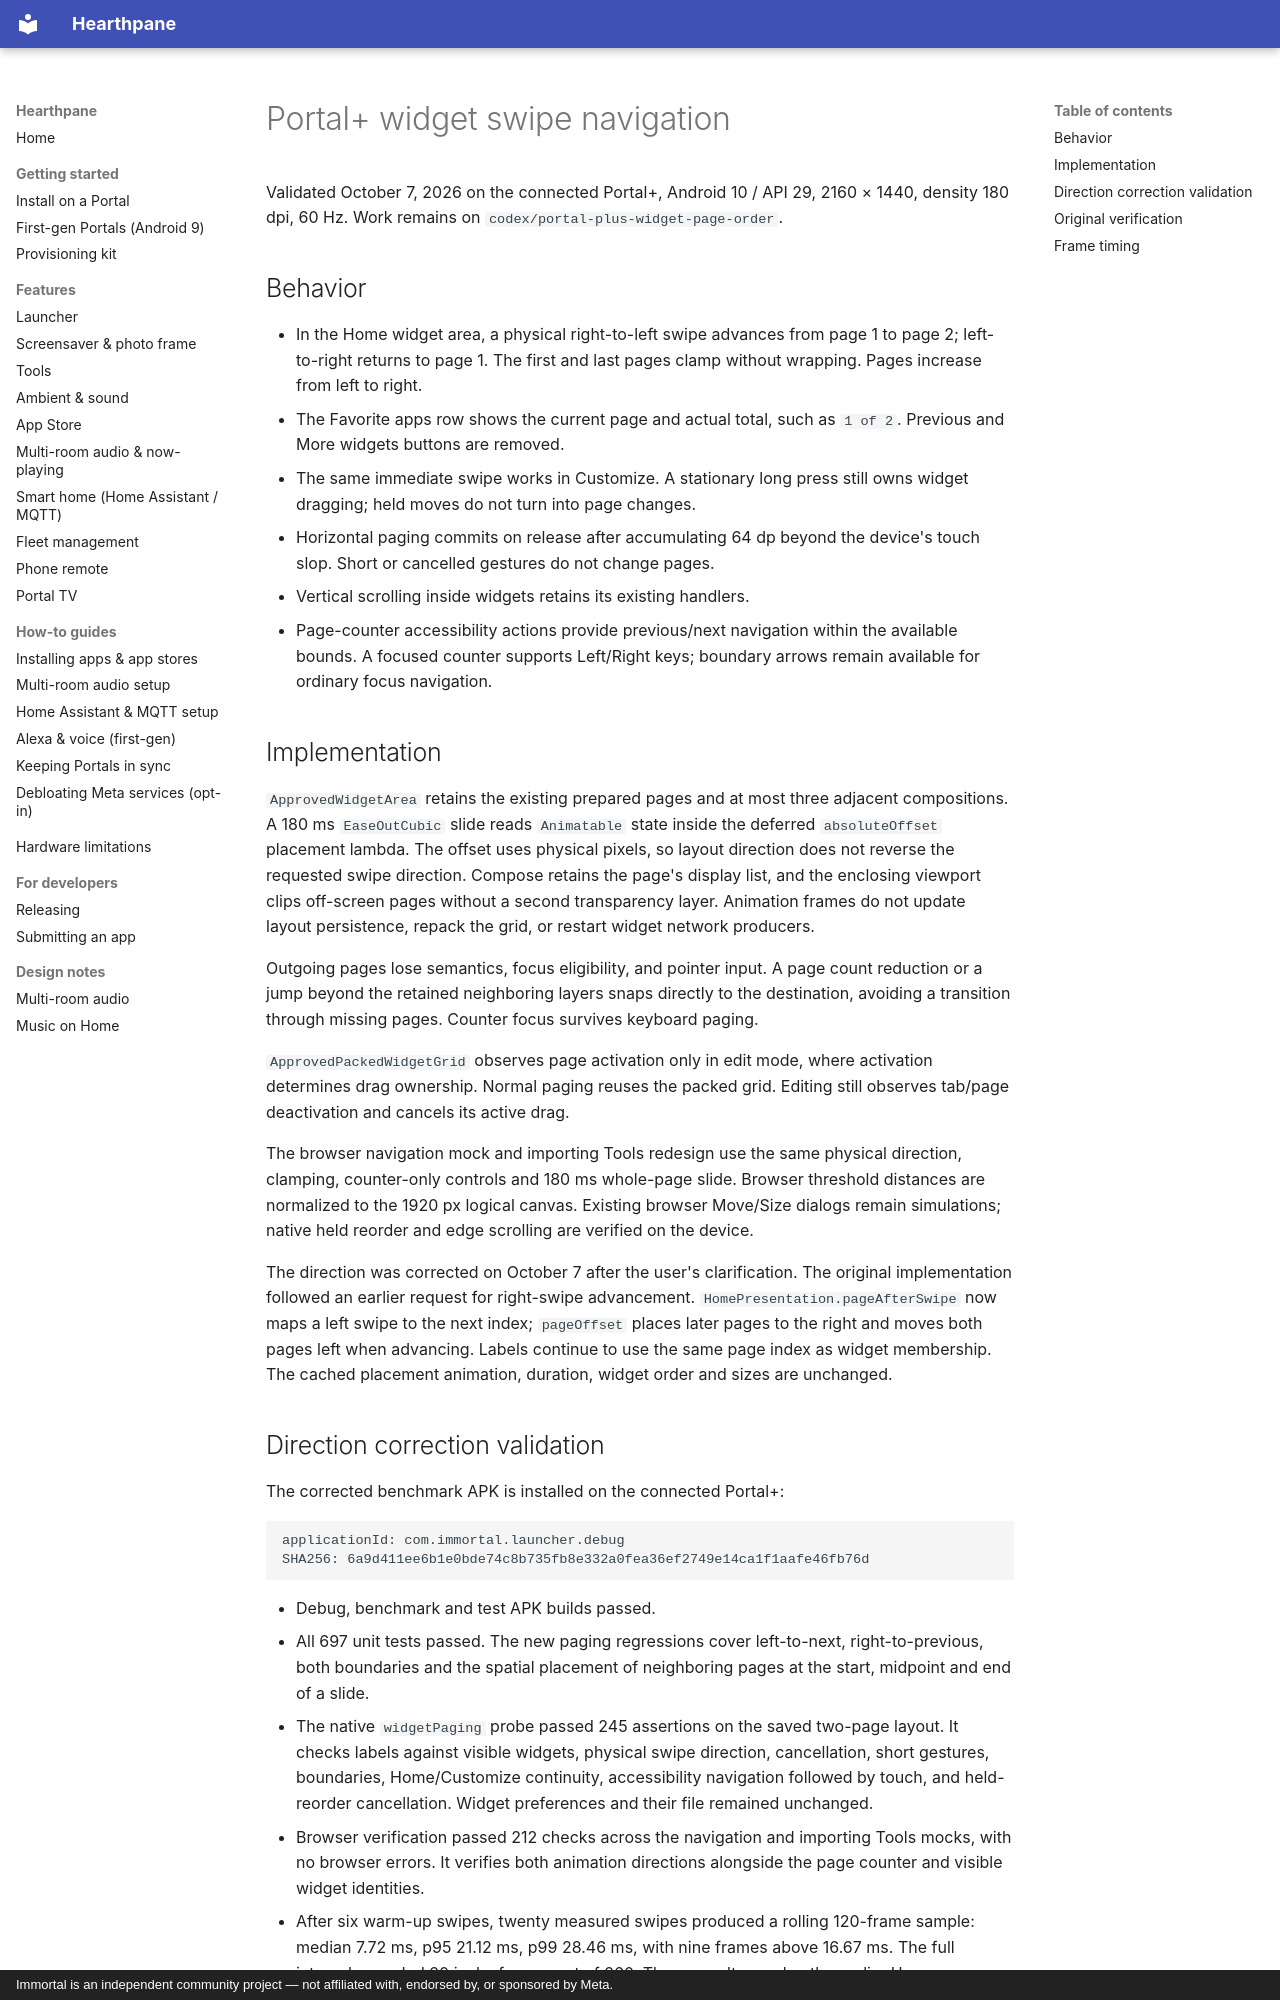

repository: rlchandani/portal-prime · page: design/portal-plus-widget-paging/index.html · generator: mkdocs · copyright: Immortal is an independent community project — not affiliated with, endorsed by, or sponsored by Meta.

# Portal+ widget swipe navigation

Validated October 7, 2026 on the connected Portal+, Android 10 / API 29,
2160 × 1440, density 180 dpi, 60 Hz. Work remains on
`codex/portal-plus-widget-page-order`.

## Behavior

- In the Home widget area, a physical right-to-left swipe advances from page 1
  to page 2; left-to-right returns to page 1. The first and last pages clamp
  without wrapping. Pages increase from left to right.
- The Favorite apps row shows the current page and actual total, such as
  `1 of 2`. Previous and More widgets buttons are removed.
- The same immediate swipe works in Customize. A stationary long press still
  owns widget dragging; held moves do not turn into page changes.
- Horizontal paging commits on release after accumulating 64 dp beyond the
  device's touch slop. Short or cancelled gestures do not change pages.
- Vertical scrolling inside widgets retains its existing handlers.
- Page-counter accessibility actions provide previous/next navigation within
  the available bounds. A focused counter supports Left/Right keys; boundary
  arrows remain available for ordinary focus navigation.

## Implementation

`ApprovedWidgetArea` retains the existing prepared pages and at most three
adjacent compositions. A 180 ms `EaseOutCubic` slide reads `Animatable` state
inside the deferred `absoluteOffset` placement lambda. The offset uses physical
pixels, so layout direction does not reverse the requested swipe direction.
Compose retains the page's display list, and the enclosing viewport clips
off-screen pages without a second transparency layer. Animation frames do not
update layout persistence, repack the grid, or restart widget network producers.

Outgoing pages lose semantics, focus eligibility, and pointer input. A page
count reduction or a jump beyond the retained neighboring layers snaps directly
to the destination, avoiding a transition through missing pages. Counter focus
survives keyboard paging.

`ApprovedPackedWidgetGrid` observes page activation only in edit mode, where
activation determines drag ownership. Normal paging reuses the packed grid.
Editing still observes tab/page deactivation and cancels its active drag.

The browser navigation mock and importing Tools redesign use the same physical
direction, clamping, counter-only controls and 180 ms whole-page slide. Browser
threshold distances are normalized to the 1920 px logical canvas. Existing
browser Move/Size dialogs remain simulations; native held reorder and edge
scrolling are verified on the device.

The direction was corrected on October 7 after the user's clarification. The
original implementation followed an earlier request for right-swipe advancement.
`HomePresentation.pageAfterSwipe` now maps a left swipe to the next index;
`pageOffset` places later pages to the right and moves both pages left when
advancing. Labels continue to use the same page index as widget membership.
The cached placement animation, duration, widget order and sizes are unchanged.
